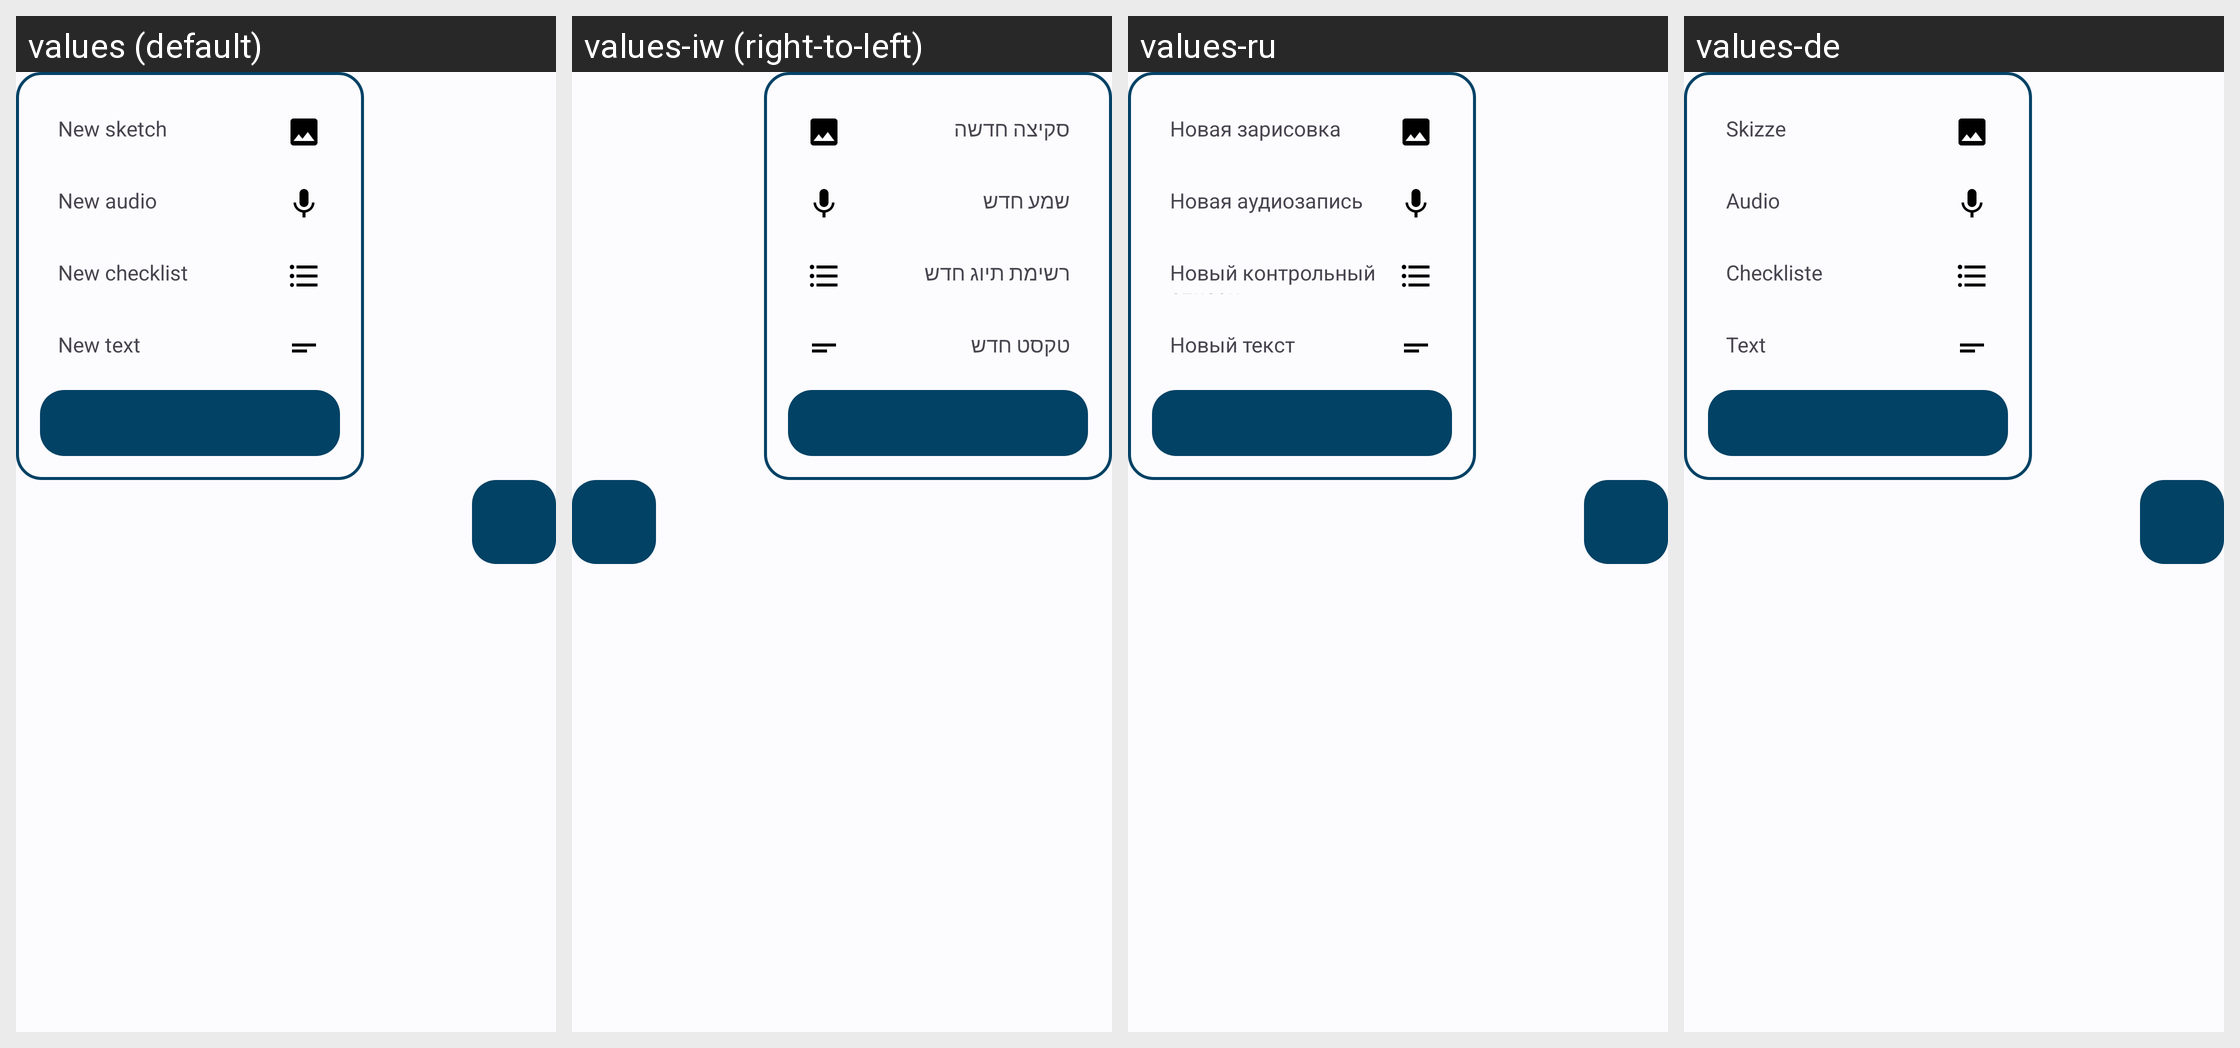

For this localized Android screen grid, give each drawn string resource with its value in every locale shown.
Android screen res/layout/main_content_fab_menu.xml rendered under 4 locales, left to right: values (default), values-iw (right-to-left), values-ru, values-de. Device: Nexus 5 (rendered at 1080×1920; each locale shown at half size, 540×960, under a caption strip naming it); theme AppTheme.
Other locales in the repository, not shown: values-et, values-ja, values-ml, values-pl, values-pt-rBR, values-sq, values-tr.
Strings drawn on this screen, with the default value and each locale's value (text and hints the layout hard-codes, and strings that could not be matched under every locale, appear in the picture but are not listed):

fab_sketch
  values: New sketch
  values-iw: סקיצה חדשה
  values-ru: Новая зарисовка
  values-de: Skizze

fab_audio
  values: New audio
  values-iw: שמע חדש
  values-ru: Новая аудиозапись
  values-de: Audio

fab_checklist
  values: New checklist
  values-iw: רשימת תיוג חדש
  values-ru: Новый контрольный список
  values-de: Checkliste

fab_text
  values: New text
  values-iw: טקסט חדש
  values-ru: Новый текст
  values-de: Text
